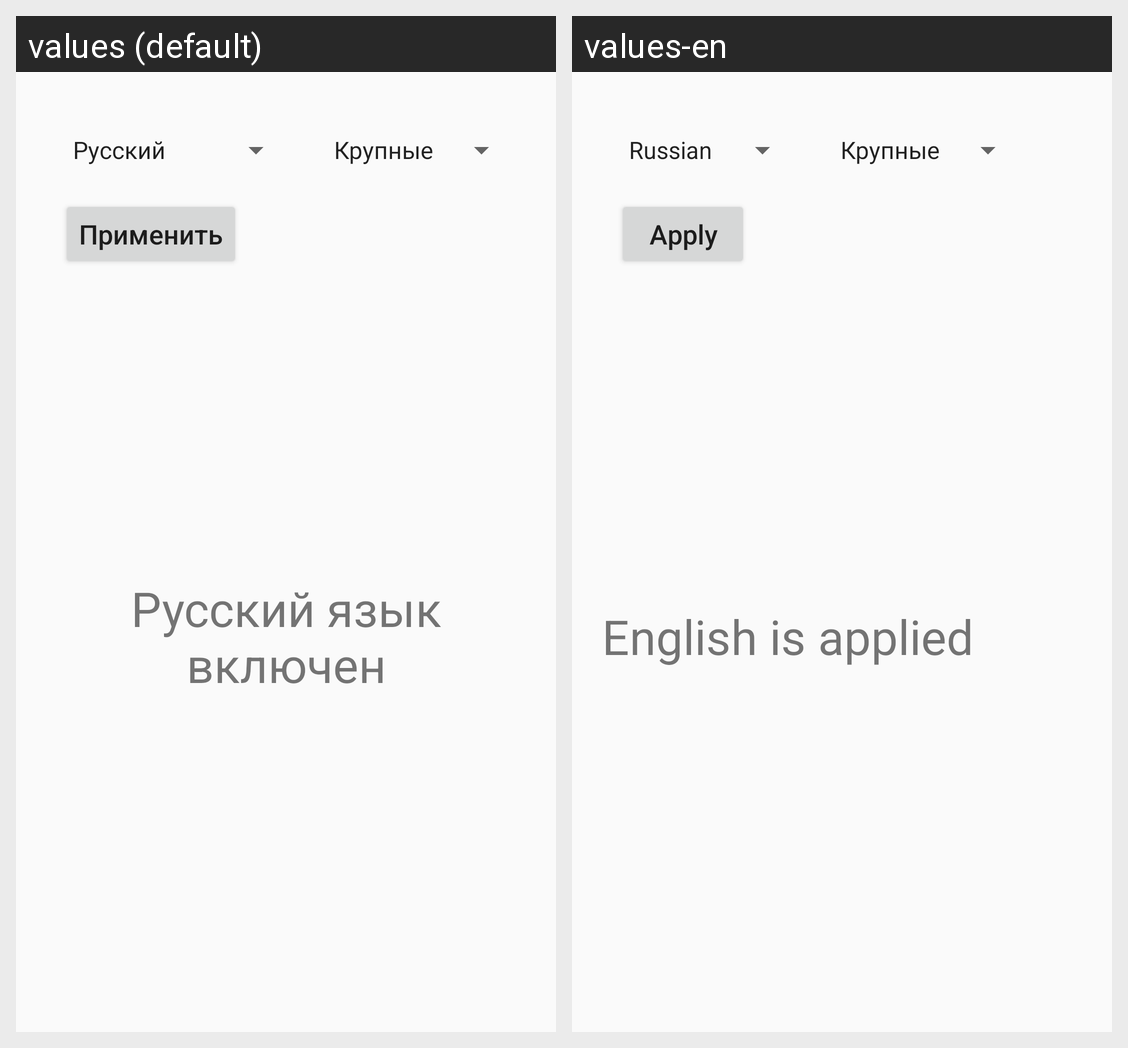

This grid shows one Android layout under two languages. Give, for every string resource on the screen, its name, the default text and each shown locale's text.
Android screen res/layout/activity_main.xml rendered under 2 locales, left to right: values (default), values-en. Device: Nexus 5 (rendered at 1080×1920; each locale shown at half size, 540×960, under a caption strip naming it); theme AppTheme.
Strings drawn on this screen, with the default value and each locale's value (text and hints the layout hard-codes, and strings that could not be matched under every locale, appear in the picture but are not listed):

text
  values: Русский язык включен
  values-en: English is applied

btn_switch
  values: Применить
  values-en: Apply
